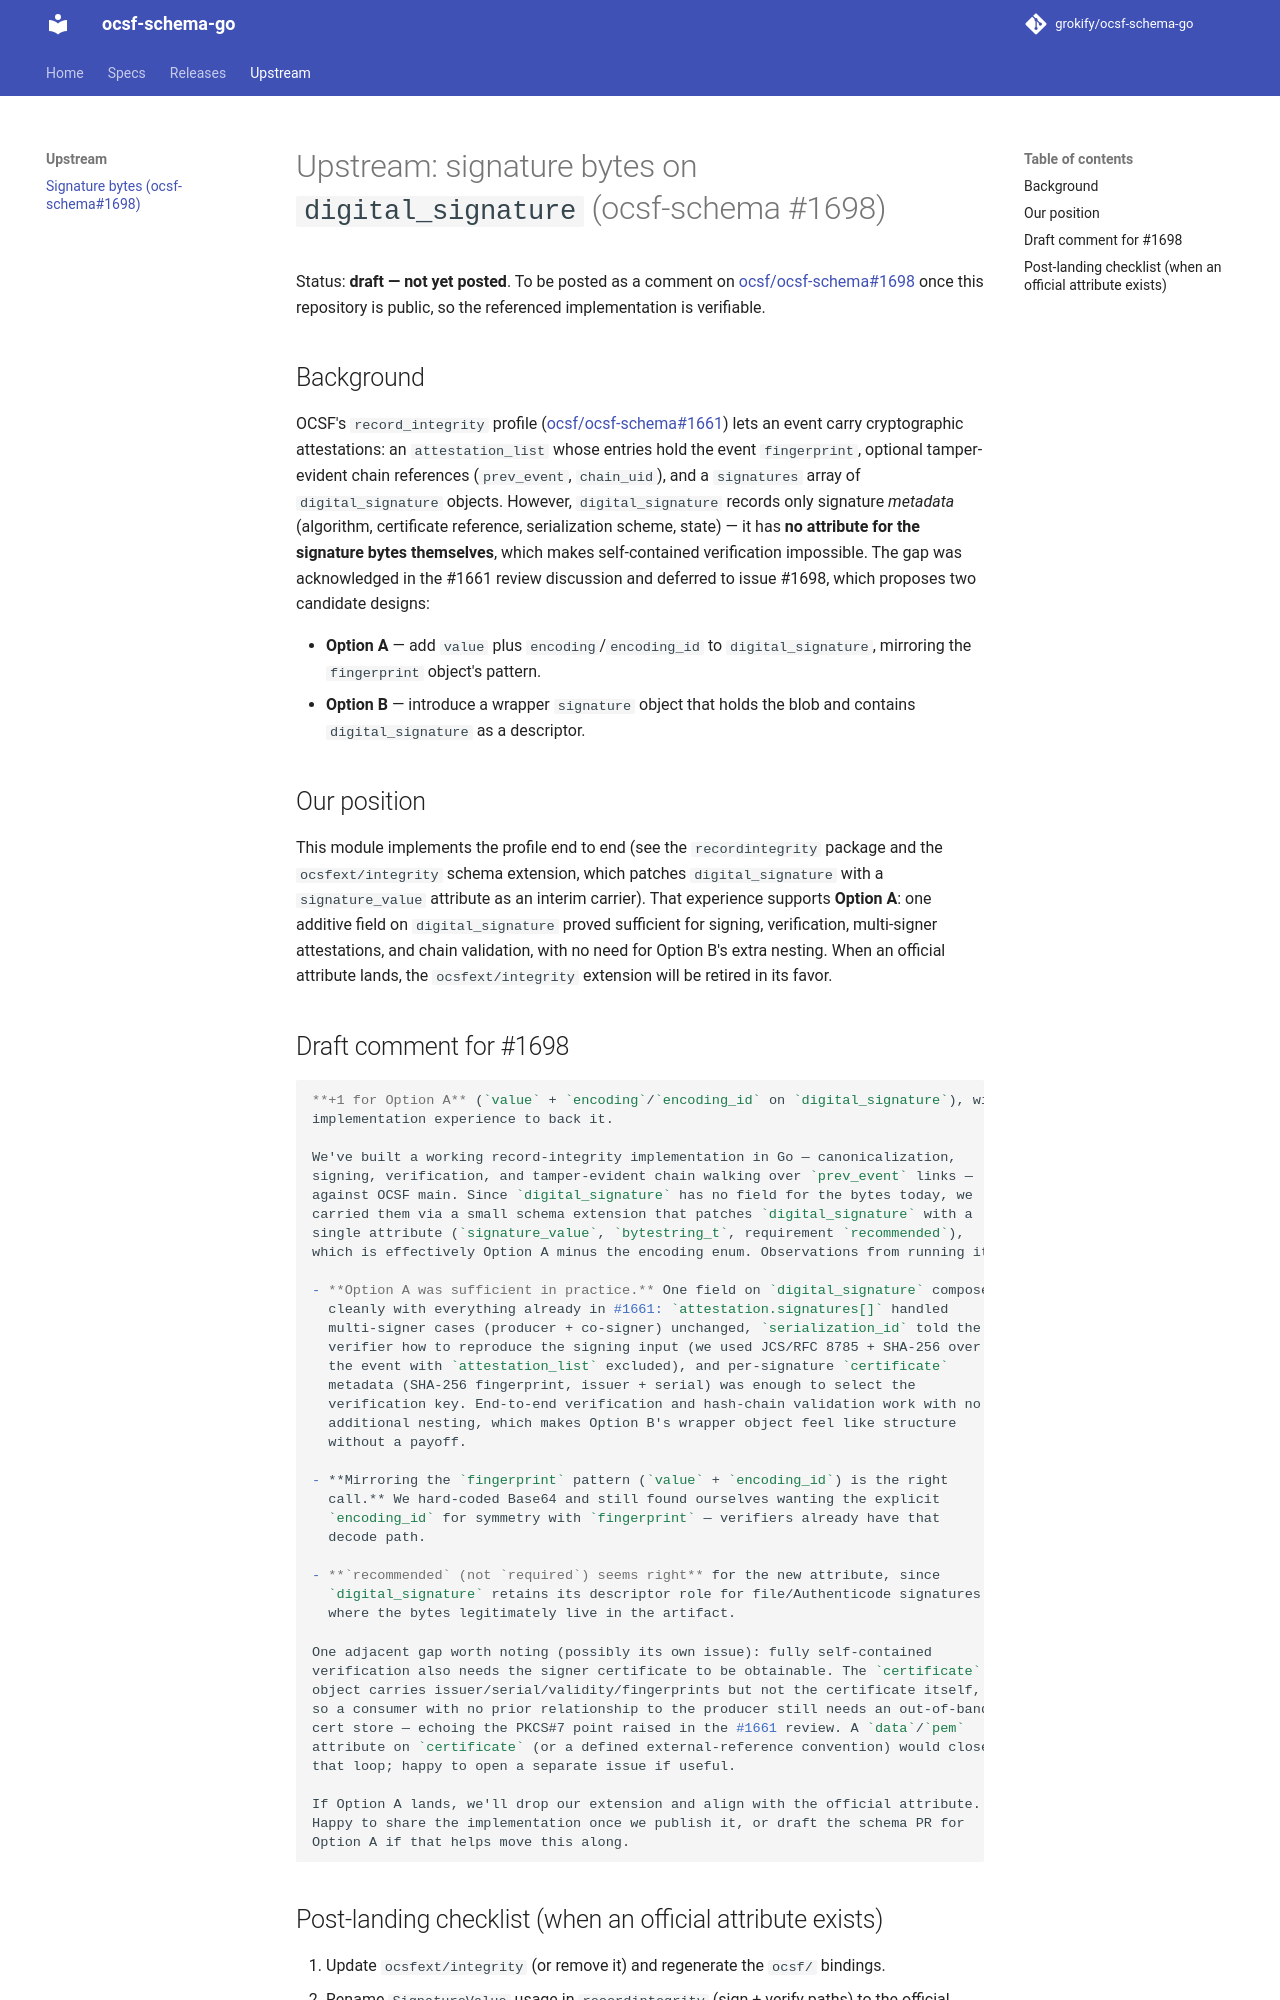

repository: grokify/ocsf-schema-go · page: upstream/signature-value-issue-1698/index.html · generator: mkdocs

# Upstream: signature bytes on `digital_signature` (ocsf-schema #1698)

Status: **draft — not yet posted**. To be posted as a comment on
[ocsf/ocsf-schema#1698](https://github.com/ocsf/ocsf-schema/issues/1698) once this
repository is public, so the referenced implementation is verifiable.

## Background

OCSF's `record_integrity` profile
([ocsf/ocsf-schema#1661](https://github.com/ocsf/ocsf-schema/pull/1661)) lets an event
carry cryptographic attestations: an `attestation_list` whose entries hold the event
`fingerprint`, optional tamper-evident chain references (`prev_event`, `chain_uid`),
and a `signatures` array of `digital_signature` objects. However, `digital_signature`
records only signature *metadata* (algorithm, certificate reference, serialization
scheme, state) — it has **no attribute for the signature bytes themselves**, which
makes self-contained verification impossible. The gap was acknowledged in the #1661
review discussion and deferred to issue #1698, which proposes two candidate designs:

- **Option A** — add `value` plus `encoding`/`encoding_id` to `digital_signature`,
  mirroring the `fingerprint` object's pattern.
- **Option B** — introduce a wrapper `signature` object that holds the blob and
  contains `digital_signature` as a descriptor.

## Our position

This module implements the profile end to end (see the `recordintegrity` package and
the `ocsfext/integrity` schema extension, which patches `digital_signature` with a
`signature_value` attribute as an interim carrier). That experience supports
**Option A**: one additive field on `digital_signature` proved sufficient for
signing, verification, multi-signer attestations, and chain validation, with no need
for Option B's extra nesting. When an official attribute lands, the
`ocsfext/integrity` extension will be retired in its favor.

## Draft comment for #1698

```markdown
**+1 for Option A** (`value` + `encoding`/`encoding_id` on `digital_signature`), with
implementation experience to back it.

We've built a working record-integrity implementation in Go — canonicalization,
signing, verification, and tamper-evident chain walking over `prev_event` links —
against OCSF main. Since `digital_signature` has no field for the bytes today, we
carried them via a small schema extension that patches `digital_signature` with a
single attribute (`signature_value`, `bytestring_t`, requirement `recommended`),
which is effectively Option A minus the encoding enum. Observations from running it:

- **Option A was sufficient in practice.** One field on `digital_signature` composed
  cleanly with everything already in #1661: `attestation.signatures[]` handled
  multi-signer cases (producer + co-signer) unchanged, `serialization_id` told the
  verifier how to reproduce the signing input (we used JCS/RFC 8785 + SHA-256 over
  the event with `attestation_list` excluded), and per-signature `certificate`
  metadata (SHA-256 fingerprint, issuer + serial) was enough to select the
  verification key. End-to-end verification and hash-chain validation work with no
  additional nesting, which makes Option B's wrapper object feel like structure
  without a payoff.

- **Mirroring the `fingerprint` pattern (`value` + `encoding_id`) is the right
  call.** We hard-coded Base64 and still found ourselves wanting the explicit
  `encoding_id` for symmetry with `fingerprint` — verifiers already have that
  decode path.

- **`recommended` (not `required`) seems right** for the new attribute, since
  `digital_signature` retains its descriptor role for file/Authenticode signatures
  where the bytes legitimately live in the artifact.

One adjacent gap worth noting (possibly its own issue): fully self-contained
verification also needs the signer certificate to be obtainable. The `certificate`
object carries issuer/serial/validity/fingerprints but not the certificate itself,
so a consumer with no prior relationship to the producer still needs an out-of-band
cert store — echoing the PKCS#7 point raised in the #1661 review. A `data`/`pem`
attribute on `certificate` (or a defined external-reference convention) would close
that loop; happy to open a separate issue if useful.

If Option A lands, we'll drop our extension and align with the official attribute.
Happy to share the implementation once we publish it, or draft the schema PR for
Option A if that helps move this along.
```
